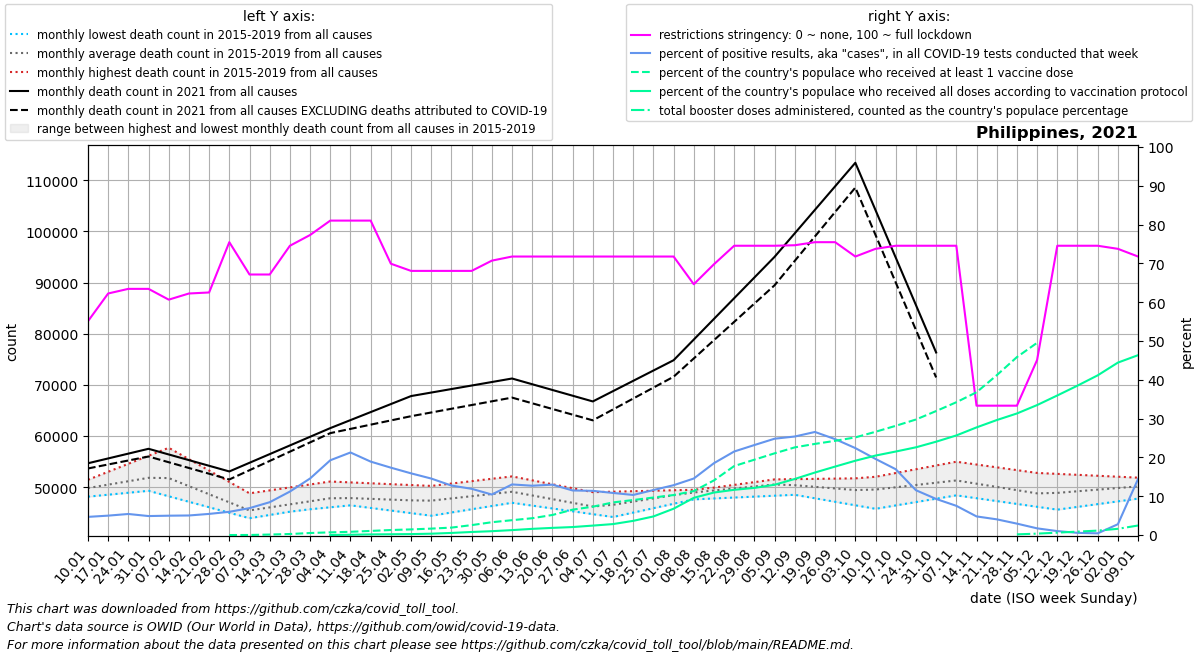

The file beside this chart, header and first rows:
date, location, time_unit, time, deaths_2010_all_ages, deaths_2011_all_ages, deaths_2012_all_ages, deaths_2013_all_ages, deaths_2014_all_ages, deaths_2015_all_ages, deaths_2016_all_ages, deaths_2017_all_ages, deaths_2018_all_ages, deaths_2019_all_ages, deaths_2020_all_ages, deaths_2021_all_ages, deaths_2022_all_ages, new_deaths, new_cases_smoothed, new_tests_smoothed, positive_test_percent, stringency_index, people_vaccinated, people_fully_vaccinated
2021-01-10, Philippines, monthly, 1, , , , , , , 48148, 49276, 50449, 51444, 51862, 54674, , 1015, 8471, 184822, 4.677, 55.09, , 
2021-01-17, Philippines, monthly, 2, , , , , , , 48530, 49576, 50868, 53008, 52272, 55618, , 1178, 12229, 244621, 4.997, 62.24, , 
2021-01-24, Philippines, monthly, 3, , , , , , , 48911, 49876, 51288, 54572, 52681, 56561, , 1342, 13064, 240915, 5.423, 63.43, , 
2021-01-31, Philippines, monthly, 4, , , , , , , 49293, 50176, 51707, 56137, 53090, 57504, , 1505, 12004, 245584, 4.89, 63.43, , 
2021-02-07, Philippines, monthly, 5, , , , , , 50381, 48221, 50476, 52126, 57701, 53500, 56397, , 1521, 12096, 242814, 4.983, 60.65, , 
2021-02-14, Philippines, monthly, 6, , , , , , 48921, 47148, 49048, 50404, 55475, 51689, 55290, , 1537, 11634, 231057, 5.037, 62.24, , 
2021-02-21, Philippines, monthly, 7, , , , , , 47460, 46076, 47620, 48681, 53250, 49878, 54183, , 1553, 11916, 218926, 5.444, 62.5, , 
2021-02-28, Philippines, monthly, 8, , , , , , 46000, 45003, 46193, 46958, 51024, 48067, 53076, , 1569, 13734, 229601, 5.983, 75.46, 0.0, 
2021-03-07, Philippines, monthly, 9, , , , , , 44540, 43931, 44765, 45236, 48798, 46256, 54770, , 1451, 16231, 234029, 6.932, 67.13, 13131, 
2021-03-14, Philippines, monthly, 10, , , , , , 44922, 44572, 45358, 46018, 49376, 46204, 56465, , 1333, 22758, 268250, 8.459, 67.13, 136258, 
2021-03-21, Philippines, monthly, 11, , , , , , 45305, 45212, 45950, 46801, 49954, 46152, 58159, , 1215, 34934, 310742, 11.2, 74.54, 291307, 
2021-03-28, Philippines, monthly, 12, , , , , , 45687, 45852, 46543, 47584, 50531, 46100, 59854, , 1097, 51598, 354026, 14.57, 77.31, 578025, 
2021-04-04, Philippines, monthly, 13, , , , , , 46070, 46493, 47136, 48366, 51109, 46048, 61548, , 979.0, 66166, 344703, 19.27, 81.02, 764811, 12805
2021-04-11, Philippines, monthly, 14, , , , , , 46452, 46748, 46974, 48218, 50937, 45996, 63114, , 1718, 70738, 334479, 21.27, 81.02, 923616, 82538
2021-04-18, Philippines, monthly, 15, , , , , , 45944, 47002, 46812, 48070, 50764, 45689, 64681, , 2458, 73287, 387449, 18.92, 81.02, 1175519, 176099
2021-04-25, Philippines, monthly, 16, , , , , , 45436, 47256, 46649, 47922, 50592, 45382, 66248, , 3198, 66217, 381367, 17.36, 69.91, 1433749, 219850
2021-05-02, Philippines, monthly, 17, , , , , , 44929, 47511, 46487, 47774, 50419, 45075, 67814, , 3937, 58504, 368113, 15.89, 68.06, 1609355, 267124
2021-05-09, Philippines, monthly, 18, , , , , , 44421, 47738, 46818, 47626, 50247, 44768, 68500, , 3896, 51456, 353548, 14.55, 68.06, 1837544, 381608
2021-05-16, Philippines, monthly, 19, , , , , , 45054, 47966, 47149, 48135, 50712, 46139, 69186, , 3855, 44358, 347920, 12.75, 68.06, 2125325, 597990
2021-05-23, Philippines, monthly, 20, , , , , , 45687, 48193, 47479, 48644, 51178, 47510, 69873, , 3814, 39843, 334640, 11.91, 68.06, 2837886, 870846
2021-05-30, Philippines, monthly, 21, , , , , , 46320, 48421, 47810, 49153, 51643, 48880, 70559, , 3773, 37025, 354604, 10.43, 70.7, 3662948, 1099032
2021-06-06, Philippines, monthly, 22, , , , , , 46953, 48648, 48141, 49662, 52108, 50251, 71245, , 3732, 46332, 355428, 13.04, 71.76, 4247721, 1408070
2021-06-13, Philippines, monthly, 23, , , , , , 46397, 47702, 47635, 48835, 51338, 49898, 70124, , 3723, 45650, 359441, 12.7, 71.76, 4810188, 1767092
2021-06-20, Philippines, monthly, 24, , , , , , 45841, 46755, 47130, 48008, 50568, 49544, 69004, , 3714, 45609, 351401, 12.98, 71.76, 5738434, 2046674
2021-06-27, Philippines, monthly, 25, , , , , , 45284, 45808, 46624, 47180, 49798, 49191, 67883, , 3705, 39614, 345089, 11.48, 71.76, 7258255, 2284335
2021-07-04, Philippines, monthly, 26, , , , , , 44728, 44862, 46118, 46353, 49028, 48837, 66762, , 3696, 39467, 346457, 11.39, 71.76, 8108860, 2698870
2021-07-11, Philippines, monthly, 27, , , , , , 44172, 45858, 46677, 46967, 49121, 48484, 68776, , 3579, 37289, 343958, 10.84, 71.76, 9331523, 3133570
2021-07-18, Philippines, monthly, 28, , , , , , 45034, 46855, 47236, 47581, 49214, 49966, 70790, , 3462, 35345, 342361, 10.33, 71.76, 10015643, 4055690
2021-07-25, Philippines, monthly, 29, , , , , , 45895, 47852, 47795, 48196, 49308, 51448, 72805, , 3344, 38980, 336876, 11.6, 71.76, 10729759, 5317277
2021-08-01, Philippines, monthly, 30, , , , , , 46756, 48848, 48354, 48810, 49401, 52930, 74819, , 3227, 44157, 343970, 12.84, 71.76, 11444798, 7533856
2021-08-08, Philippines, monthly, 31, , , , , , 47618, 49383, 48913, 49424, 49494, 54412, 78861, , 3693, 55471, 380707, 14.56, 64.62, 12577615, 10647335
2021-08-15, Philippines, monthly, 32, , , , , , 47797, 49917, 49473, 49912, 49687, 54895, 82904, , 4160, 71697, 386666, 18.52, 69.78, 15638569, 12160425
2021-08-22, Philippines, monthly, 33, , , , , , 47975, 50452, 50034, 50400, 49880, 55378, 86946, , 4626, 92298, 428801, 21.52, 74.54, 19737356, 12938918
2021-08-29, Philippines, monthly, 34, , , , , , 48154, 50986, 50594, 50887, 50072, 55861, 90989, , 5093, 107901, 465182, 23.19, 74.54, 21556846, 13481920
2021-09-05, Philippines, monthly, 35, , , , , , 48332, 51521, 51154, 51375, 50265, 56344, 95031, , 5559, 122475, 493507, 24.82, 74.54, 23376337, 14384020
2021-09-12, Philippines, monthly, 36, , , , , , 48511, 51573, 50333, 50892, 50619, 56827, 99628, , 5381, 137223, 540460, 25.39, 74.67, 25080816, 16043760
2021-09-19, Philippines, monthly, 37, , , , , , 47828, 51624, 49512, 50410, 50973, 56108, 104226, , 5202, 143774, 541387, 26.56, 75.46, 26076061, 17882721
2021-09-26, Philippines, monthly, 38, , , , , , 47144, 51676, 48691, 49927, 51327, 55390, 108824, , 5024, 130564, 528298, 24.71, 75.46, 26956296, 19588811
2021-10-03, Philippines, monthly, 39, , , , , , 46460, 51728, 47870, 49444, 51681, 54672, 113421, , 4846, 110104, 492081, 22.4, 71.76, 27937661, 21260303
2021-10-10, Philippines, monthly, 40, , , , , , 45777, 51854, 48280, 49739, 52035, 53953, 104149, , 4854, 86094, 437277, 19.61, 73.75, 29542665, 22738982
2021-10-17, Philippines, monthly, 41, , , , , , 46434, 51980, 48691, 50033, 52771, 54015, 94878, , 4862, 65585, 386494, 16.95, 74.54, 31248801, 23891788
2021-10-24, Philippines, monthly, 42, , , , , , 47090, 52105, 49101, 50328, 53508, 54076, 85606, , 4870, 43205, 373822, 11.54, 74.54, 33054717, 25099538
2021-10-31, Philippines, monthly, 43, , , , , , 47747, 52231, 49512, 50622, 54244, 54138, 76334, , 4878, 32402, 348426, 9.299, 74.54, 35475946, 26706352
2021-11-07, Philippines, monthly, 44, , , , , , 48404, 52357, 49922, 50917, 54980, 54200, , , 4977, 22657, 299983, 7.525, 74.54, 37996957, 28491732
2021-11-14, Philippines, monthly, 45, , , , , , 47845, 51272, 49498, 50372, 54432, 53672, , , 5076, 14388, 300228, 4.796, 33.33, 40845694, 30793326
2021-11-21, Philippines, monthly, 46, , , , , , 47286, 50186, 49074, 49826, 53884, 53143, , , 5175, 11302, 278331, 4.047, 33.33, 45715412, 32892561
2021-11-28, Philippines, monthly, 47, , , , , , 46728, 49100, 48649, 49281, 53335, 52615, , , 5274, 7443, 252673, 2.938, 33.33, 50912856, 34778948
2021-12-05, Philippines, monthly, 48, , , , , , 46169, 48015, 48225, 48736, 52787, 52086, , , 5373, 4035, 233734, 1.721, 45.1, 54996563, 37185846
2021-12-12, Philippines, monthly, 49, , , , , , 45610, 48255, 48676, 49278, 52602, 51558, , , 4770, 2355, 232448, 1.014, 74.54, , 39933824
2021-12-19, Philippines, monthly, 50, , , , , , 46149, 48496, 49128, 49819, 52417, 52101, , , 4166, 1307, 231849, 0.562, 74.54, , 42744926
2021-12-26, Philippines, monthly, 51, , , , , , 46688, 48736, 49579, 50361, 52232, 52644, , , 3562, 855.9, 199424, 0.433, 74.54, , 45690854
2022-01-02, Philippines, monthly, 52, , , , , , 47227, 48976, 50030, 50902, 52047, 53188, , , 2959, 5166, 179129, 2.785, 73.75, , 49335938
2022-01-09, Philippines, monthly, 1, , , , , , 47766, 49276, 50449, 51444, 51862, 53731, , , 2867, 55462, 349053, 14.44, 71.76, , 51462438
